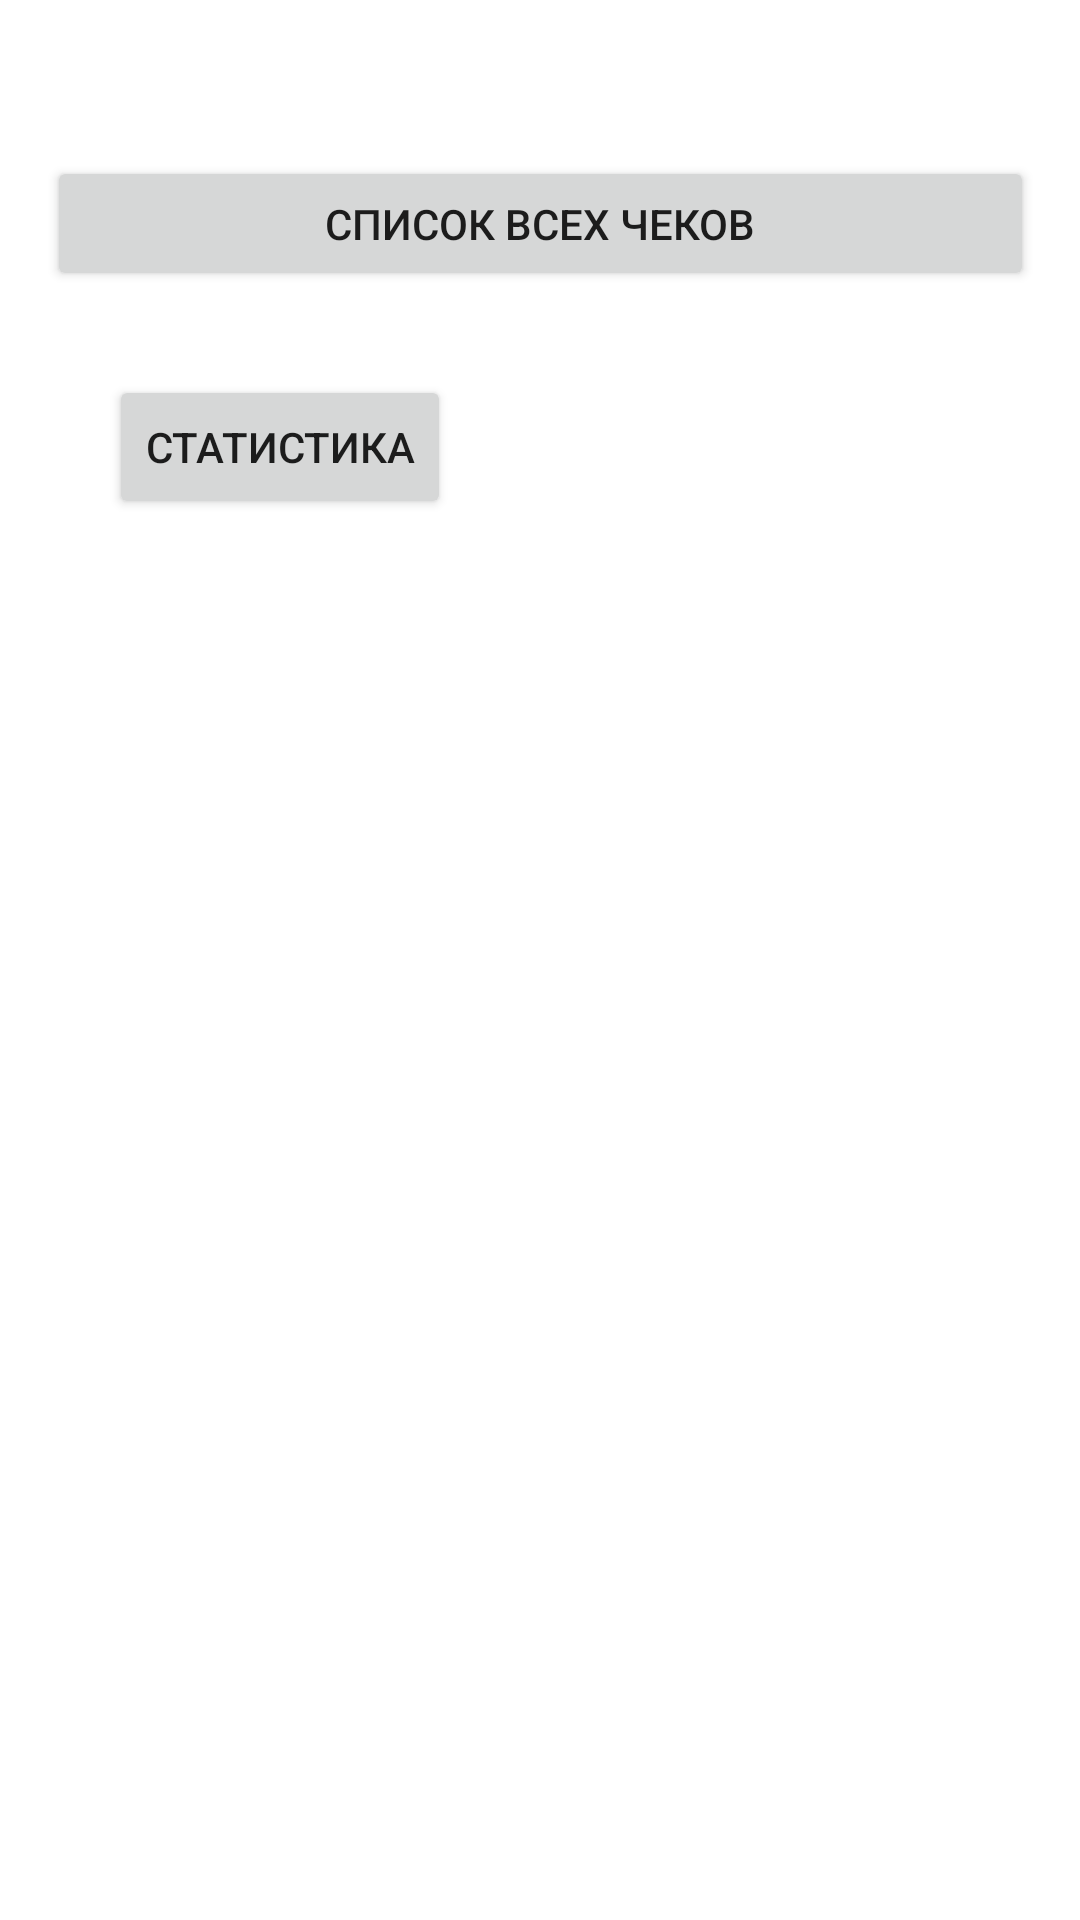

This screen was rendered from an Android layout file. Write that file and the resources it references.
<!-- AndroidManifest.xml: application theme Theme.CofferWarden -->
<!-- res/layout/fragment_main.xml -->
<?xml version="1.0" encoding="utf-8"?>
<androidx.constraintlayout.widget.ConstraintLayout xmlns:android="http://schemas.android.com/apk/res/android"
    xmlns:app="http://schemas.android.com/apk/res-auto"
    xmlns:tools="http://schemas.android.com/tools"
    android:layout_width="match_parent"
    android:layout_height="match_parent"
    tools:context=".fragmentMain">

    

    <Button
        android:id="@+id/ShowAllButton"
        android:layout_width="329dp"
        android:layout_height="45dp"
        android:layout_marginTop="52dp"
        android:text="Список всех чеков"
        app:layout_constraintEnd_toEndOf="parent"
        app:layout_constraintStart_toStartOf="parent"
        app:layout_constraintTop_toTopOf="parent" />

    <Button
        android:id="@+id/StatisticsButton"
        android:layout_width="wrap_content"
        android:layout_height="wrap_content"
        android:layout_marginTop="28dp"
        android:text="Статистика"
        app:layout_constraintEnd_toEndOf="parent"
        app:layout_constraintHorizontal_bias="0.148"
        app:layout_constraintStart_toStartOf="parent"
        app:layout_constraintTop_toBottomOf="@+id/ShowAllButton" />

</androidx.constraintlayout.widget.ConstraintLayout>
<!-- resources referenced by this layout -->
<resources>
  <style name="Theme.CofferWarden" parent="Theme.MaterialComponents.DayNight.DarkActionBar">
          
          <item name="colorPrimary">@color/purple_500</item>
          <item name="colorPrimaryVariant">@color/purple_700</item>
          <item name="colorOnPrimary">@color/white</item>
          
          <item name="colorSecondary">@color/teal_200</item>
          <item name="colorSecondaryVariant">@color/teal_700</item>
          <item name="colorOnSecondary">@color/black</item>
          
          <item name="android:statusBarColor" tools:targetApi="l">?attr/colorPrimaryVariant</item>
          
      </style>
  <!-- not gathered from this repository: default colours our renderer supplied (Android Studio template values) -->
  <color name="purple_500">#FF6200EE</color>
  <color name="purple_700">#FF3700B3</color>
  <color name="teal_200">#FF03DAC5</color>
  <color name="teal_700">#FF018786</color>
  <color name="black">#FF000000</color>
  <color name="white">#FFFFFFFF</color>
</resources>
